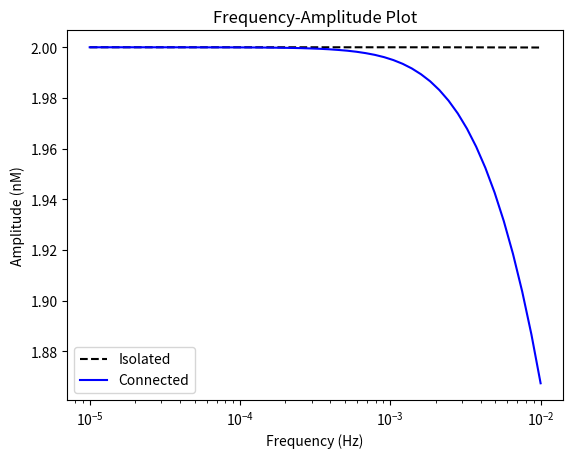

Write the Python code that produced this figure.
from scipy.integrate import odeint
import numpy as np
import matplotlib.pyplot as plt
import math


def dynamics_connected(state, t, w, gamma, k_off, k_on, p_tot):
  """
  Computes time derivates of the state (X and C).

  dX/dt = k(t) - gamma*X + k_off*C - k_on*(p_tot - C)*X
  dC/dt = -k_off*C + k_on(p_tot - C)*X

  Where k(t) = gamma * (1 + sin(wt))
  """
  X, C = state

  k_of_t = gamma * (1 + np.sin(w * t))
  dX_dt = k_of_t - gamma*X + k_off*C - k_on*(p_tot - C)*X
  dC_dt = -k_off*C + k_on*(p_tot - C)*X

  return np.array([dX_dt, dC_dt])


def dynamics_isolated(state, t, w, gamma, k_off, k_on, p_tot):
  """
  Computes time derivates of the state (X and C).

  dX/dt = k(t) - gamma*X
  dC/dt = 0

  Where k(t) = gamma * (1 + sin(wt))
  """
  X, _ = state

  k_of_t = gamma * (1 + np.sin(w * t))
  dX_dt = k_of_t - gamma*X

  return np.array([dX_dt, 0])


def simulate():
  initial_state = np.zeros(2)
  w = 0.005

  timesteps = np.linspace(0, 10*2*math.pi / w, 100000)

  gamma = 0.01  # 1 / min
  k_on = 10     # 1 / (min * nM)
  k_off = 10    # 1 / min
  p_tot = 100   # nM

  # Simulate the isolated system dynamics.
  traj_isolated = odeint(
    dynamics_isolated,
    initial_state,
    timesteps,
    args=(w, gamma, k_off, k_on, p_tot))

  # Simulate the connected system dynamics.
  traj_connected = odeint(
    dynamics_connected,
    initial_state,
    timesteps,
    args=(w, gamma, k_off, k_on, p_tot))

  # Plot a comparison of isolated and connected.
  plt.plot(timesteps, traj_connected[:,0], 'blue', label='X(t) CONNECTED', linestyle="solid")
  # plt.plot(timesteps, traj_connected[:,1], 'r', label='C(t) CONNECTED', linestyle="dashed")
  plt.plot(timesteps, traj_isolated[:,0], 'black', label='X(t) ISOLATED', linestyle="dashed")
  # plt.plot(timesteps, traj_isolated[:,1], 'r', label='C(t) ISOLATED', linestyle="solid")
  plt.title("Comparison of Isolated and Connected Systems (w={})".format(w))

  plt.xlabel('Time (min)')
  plt.ylabel('Concentration (nM)')
  plt.legend()
  plt.grid()
  plt.show()


def frequency_amplitude_plot():
  initial_state = np.zeros(2)
  gamma = 1.   # 1 / min
  k_on = 10     # 1 / (min * nM)
  k_off = 10    # 1 / min
  p_tot = 100   # nM

  ws = []
  amps_iso = []
  amps_con = []

  for w in np.logspace(-5, -2, num=50):
    timesteps = np.linspace(0, 20*2*math.pi / w, 10000)

    # Simulate the isolated system dynamics.
    traj_isolated = odeint(
      dynamics_isolated,
      initial_state,
      timesteps,
      args=(w, gamma, k_off, k_on, p_tot))

    # Simulate the connected system dynamics.
    traj_connected = odeint(
      dynamics_connected,
      initial_state,
      timesteps,
      args=(w, gamma, k_off, k_on, p_tot))

    # Extract the amplitude: grab the max and min once trajectory has stabilized.
    offset = len(traj_isolated) // 10
    traj_isolated = traj_isolated[-offset:,0]
    traj_connected = traj_connected[-offset:,0]

    amp_iso = traj_isolated.max() - traj_isolated.min()
    amp_con = traj_connected.max() - traj_connected.min()

    ws.append(w)
    amps_iso.append(amp_iso)
    amps_con.append(amp_con)

    print("w={} ==> AMPLITUDES: isolated={} connected={}".format(w, amp_iso, amp_con))

    # Plot a comparison of isolated and connected.
    # plt.plot(timesteps[-offset:], traj_connected[:,0], 'blue', label='X(t) CONNECTED', linestyle="solid")
    # plt.plot(timesteps[-offset:], traj_isolated[:,0], 'black', label='X(t) ISOLATED', linestyle="dashed")
    # plt.title("Comparison of Isolated and Connected Systems (w={})".format(w))

    # plt.xlabel('Time (min)')
    # plt.ylabel('Concentration (nM)')
    # plt.legend()
    # plt.grid()
    # plt.show()

  plt.plot(ws, amps_iso, "black", label="Isolated", linestyle="dashed")
  plt.plot(ws, amps_con, "blue", label="Connected", linestyle="solid")
  plt.xlabel("Frequency (Hz)")
  plt.ylabel("Amplitude (nM)")
  plt.xscale("log")
  plt.legend()
  plt.title("Frequency-Amplitude Plot")
  plt.show()


if __name__ == "__main__":
  # simulate()
  frequency_amplitude_plot()
